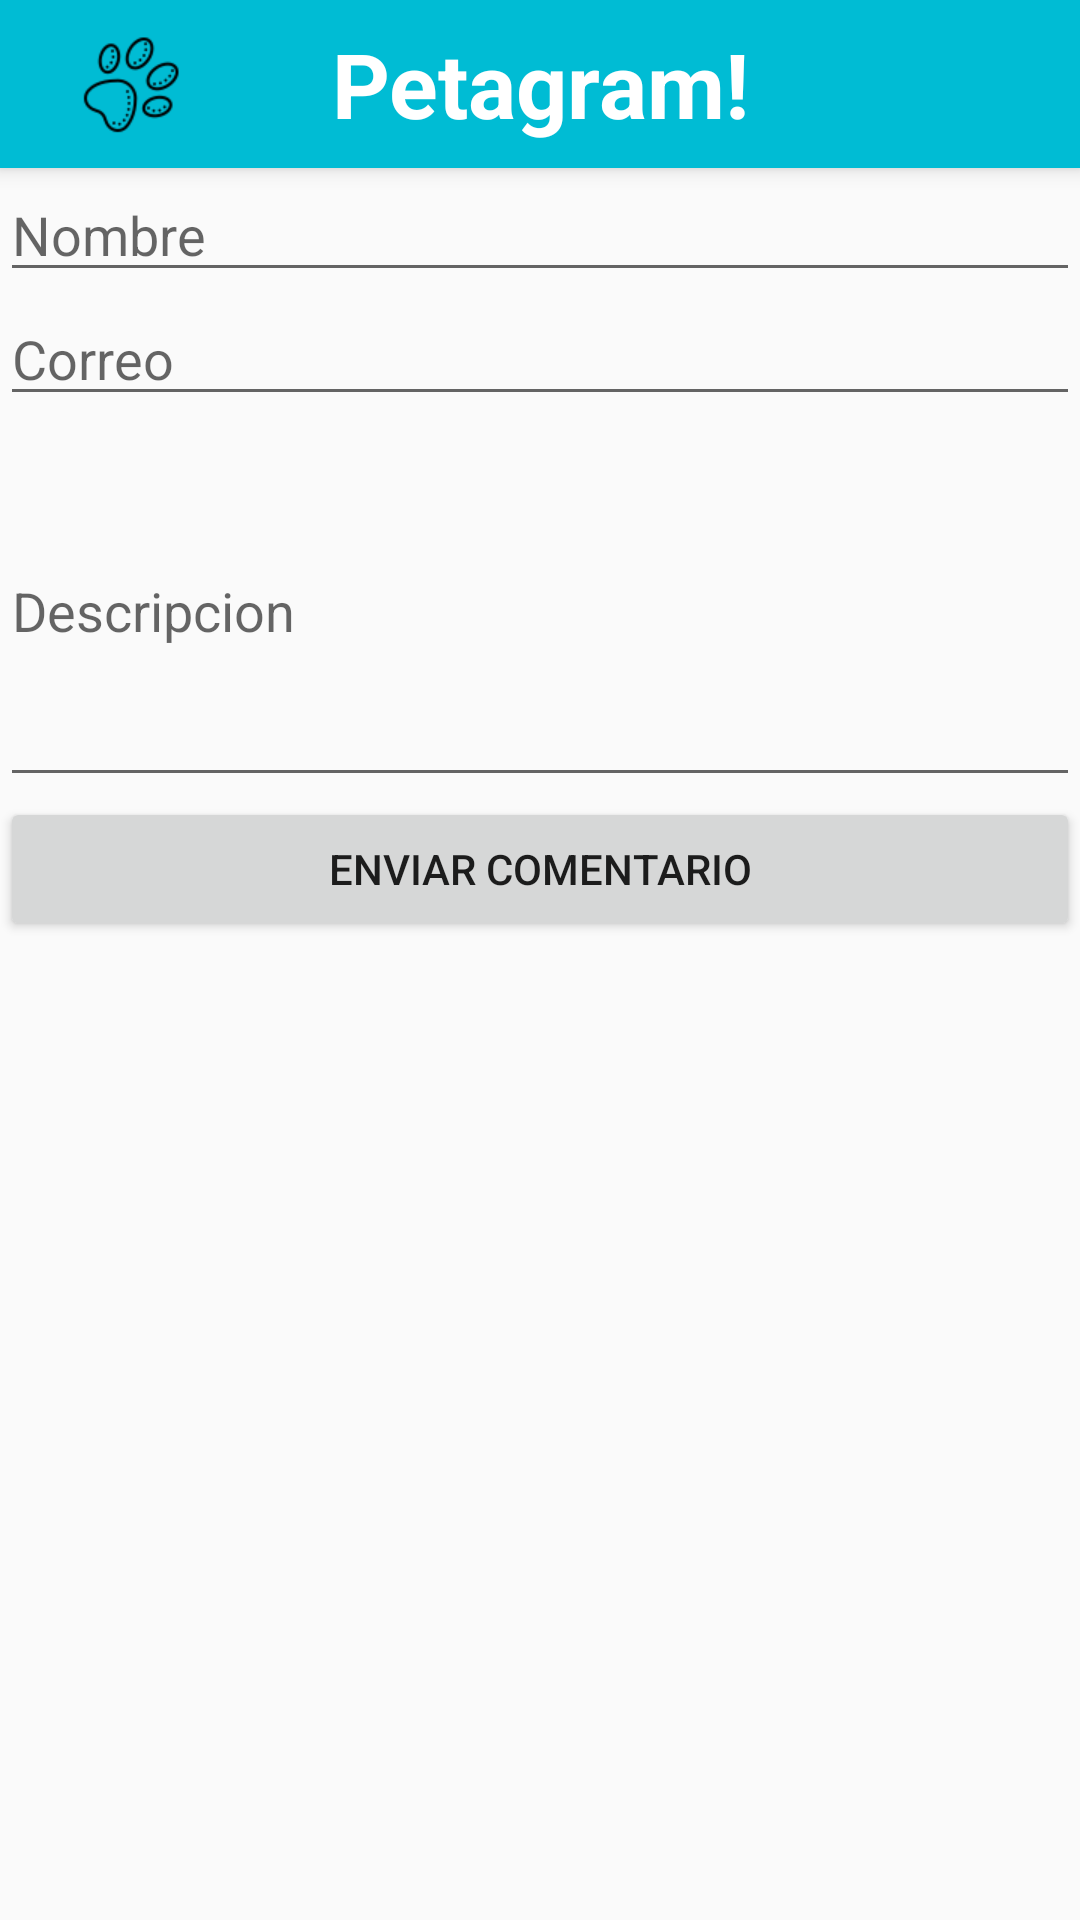

Layout XML and referenced resources for this Android screen:
<!-- AndroidManifest.xml: application theme AppTheme -->
<!-- res/layout/activity_contacto.xml -->
<?xml version="1.0" encoding="utf-8"?>
<LinearLayout xmlns:android="http://schemas.android.com/apk/res/android"
    xmlns:app="http://schemas.android.com/apk/res-auto"
    xmlns:tools="http://schemas.android.com/tools"
    android:layout_width="match_parent"
    android:layout_height="match_parent"
    tools:context=".Contacto"
    android:orientation="vertical"
    >
    <include android:id="@+id/ActionBar"
        layout="@layout/actionbar"
        ></include>
    <EditText
        android:id="@+id/nombres"
        android:layout_width="match_parent"
        android:layout_height="wrap_content"

        android:hint="Nombre" />
    <EditText
        android:id="@+id/correo"
        android:layout_width="match_parent"
        android:layout_height="wrap_content"

        android:inputType="textEmailAddress"
        android:hint="Correo" />
    <EditText
        android:id="@+id/descripcion"
        android:layout_width="match_parent"
        android:layout_height="127dp"

        android:hint="Descripcion" />
    <Button
        android:id="@+id/button"
        android:layout_width="match_parent"
        android:layout_height="wrap_content"
        android:text="Enviar Comentario"

        />



</LinearLayout>
<!-- res/layout/actionbar.xml (included above) -->
<?xml version="1.0" encoding="utf-8"?>
<androidx.appcompat.widget.Toolbar

    xmlns:android="http://schemas.android.com/apk/res/android"
    android:layout_width="match_parent"
    android:layout_height="?attr/actionBarSize"
    xmlns:tools="http://schemas.android.com/tools"
    android:background="@color/colorPrimary"
    android:elevation="@dimen/elevacion_actionbar"
    android:theme="@style/ThemeOverlay.AppCompat.ActionBar"
    xmlns:app="http://schemas.android.com/apk/res-auto"
    app:popupTheme="@style/ThemeOverlay.AppCompat.Light"
    >
    <ImageView
        android:id="@+id/foot"
        android:layout_width="50dp"
        android:layout_height="40dp"
        android:paddingLeft="5dp"
         android:src="@drawable/icons8_pet_commands_summon_80"

        />

    <TextView
        android:id="@+id/tituloActionBar"
        android:layout_width="wrap_content"
        android:layout_height="wrap_content"
        android:layout_gravity="center"
        android:text="Petagram!"
        android:textSize="30dp"
        android:textColor="@color/blanco"
        android:textStyle="bold" />


    <ImageView
        android:id="@+id/top5"
        android:layout_width="wrap_content"
        android:layout_height="wrap_content"
        app:layout_constraintEnd_toEndOf="parent"
        app:layout_constraintStart_toStartOf="parent"
       android:layout_gravity="right"
        android:paddingRight="@dimen/padding_right_actionbar"
        android:src="@drawable/icons8_hotel_24"
        android:onClick="Click"

       />

</androidx.appcompat.widget.Toolbar>
<!-- resources referenced by this layout -->
<resources>
  <color name="blanco">#FFFFFF</color>
  <color name="colorPrimary">#00BCD4</color>
  <dimen name="elevacion_actionbar">4dp</dimen>
  <dimen name="padding_right_actionbar">20dp</dimen>
  <!-- drawable icons8_pet_commands_summon_80: png bitmap (drawable, 2454 bytes) -->
  <style name="AppTheme" parent="Theme.AppCompat.Light.NoActionBar">
          
          <item name="colorPrimary">@color/colorPrimary</item>
          <item name="colorPrimaryDark">@color/colorPrimaryDark</item>
          <item name="colorAccent">@color/colorAccent</item>
          
        </style>
  <color name="colorPrimaryDark">#0097A7</color>
  <color name="colorAccent">#FF5252</color>
</resources>
